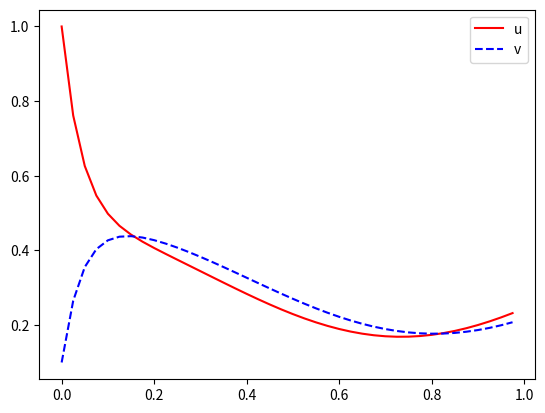

Source code (Python):
import math
import numpy as np
import matplotlib.pyplot as plt

tau = 0.025
a = 1
c = 10
end_time = 1
iteration_depth = 10

current_time = 0
u_prev = 1
v_prev = 0.1

times = [current_time]
u_values = [u_prev]
v_values = [v_prev]


def g(t: float) -> float:
    return -math.sin(4 * t)


def get_v_from_previous_values() -> float:
    return v_prev - c * tau * (v_prev - u_prev)


def F(x: float) -> float:
    return (
        x
        - u_prev
        + a * tau * math.pow(x, 3)
        + c * tau * (u_prev - v_prev)
        - tau * g(current_time)
    )


def F_prime(x: float) -> float:
    return 1 + 3 * a * tau * math.pow(x, 2)


def one_newton_iteration(last_iterate: float) -> float:
    correction = -F(last_iterate) / F_prime(last_iterate)
    return last_iterate + correction


def plot_u_and_v() -> None:
    plt.figure()
    plt.plot(times, u_values, color="r", label="u")
    plt.plot(times, v_values, color="b", linestyle="--", label="v")
    plt.legend()
    plt.show()


while current_time < end_time:
    if current_time + tau > end_time:
        break
    current_time += tau

    last_iterate = u_prev
    for i in range(iteration_depth):
        last_iterate = one_newton_iteration(last_iterate)
    u_prev = last_iterate
    v_prev = get_v_from_previous_values()

    times.append(current_time)
    u_values.append(u_prev)
    v_values.append(v_prev)
plot_u_and_v()
